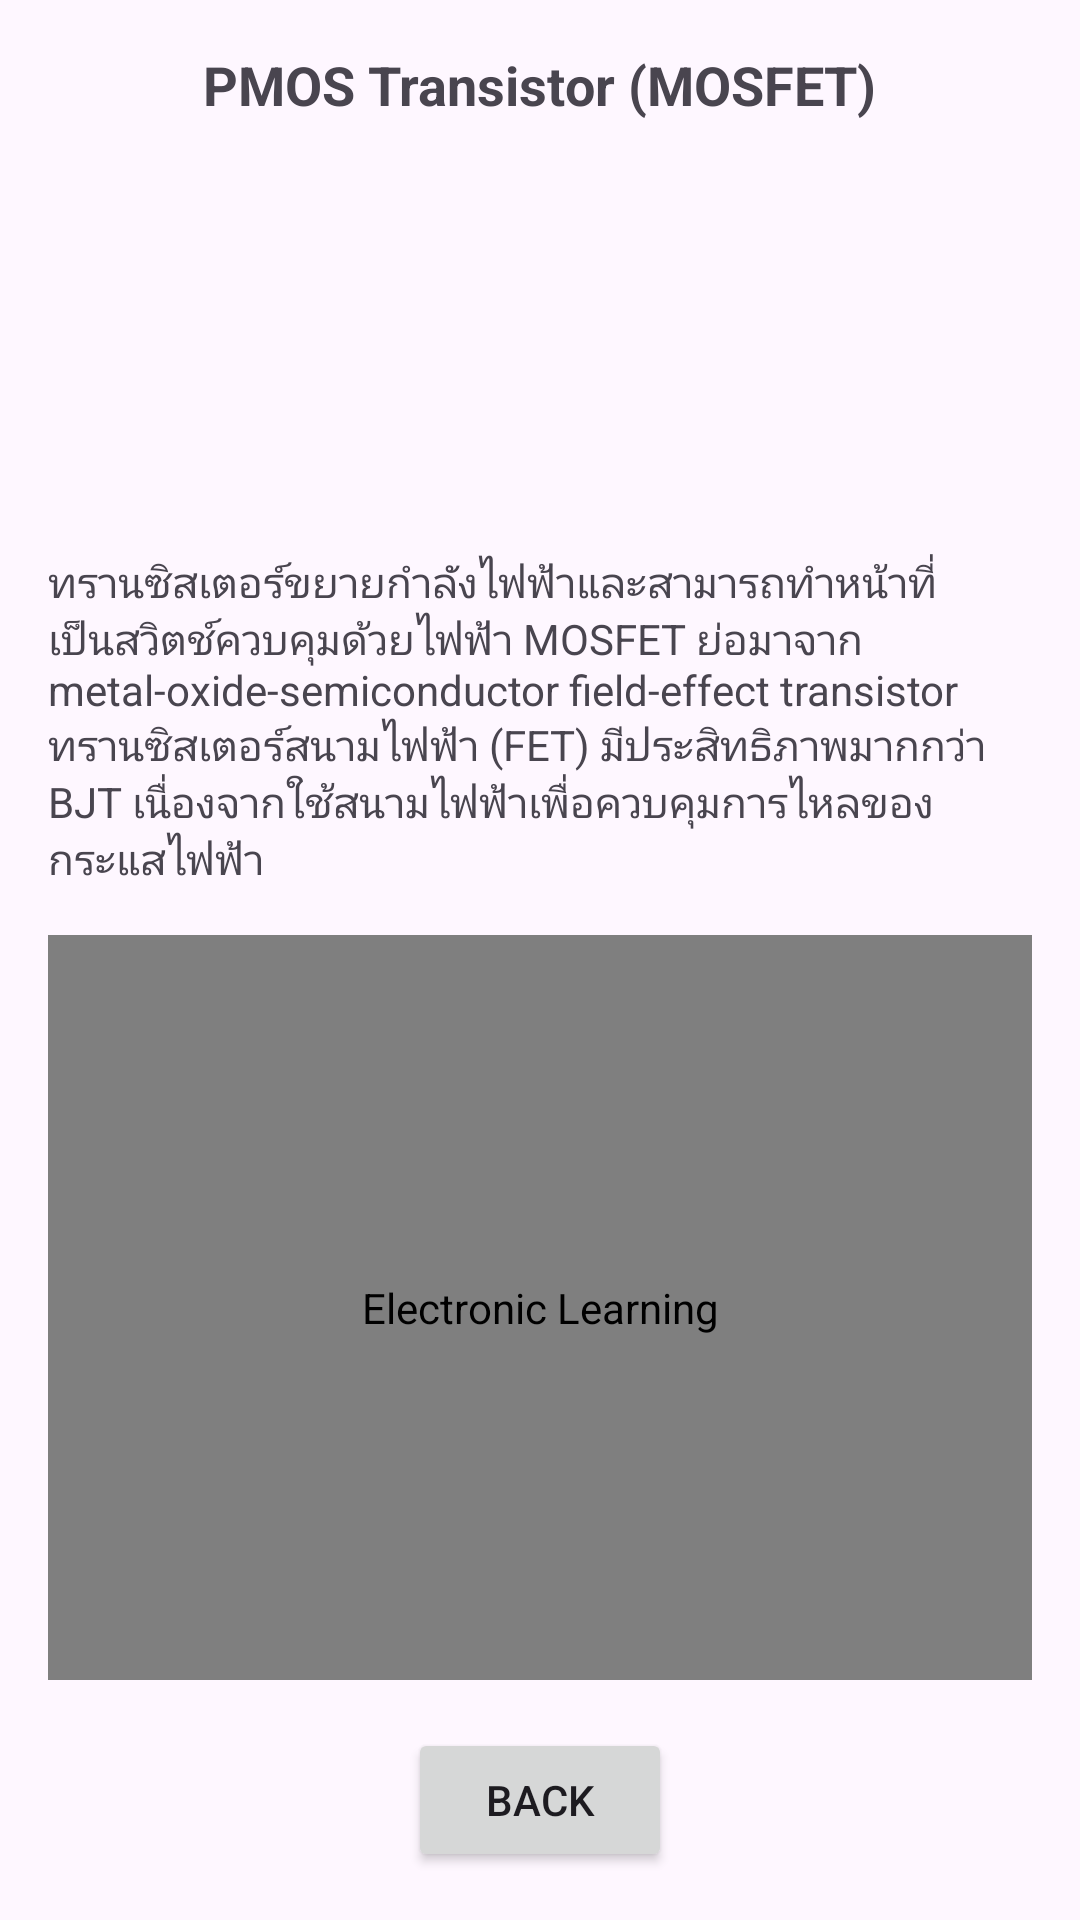

The Android layout XML behind this screen, and the referenced resources:
<!-- AndroidManifest.xml: application theme Theme.ElectronicLearning -->
<!-- res/layout/activity_pmos.xml -->
<?xml version="1.0" encoding="utf-8"?>
<androidx.constraintlayout.widget.ConstraintLayout
    xmlns:android="http://schemas.android.com/apk/res/android"
    xmlns:app="http://schemas.android.com/apk/res-auto"
    xmlns:tools="http://schemas.android.com/tools"
    android:id="@+id/main"
    android:layout_width="match_parent"
    android:layout_height="match_parent"
    tools:context=".pmos">

    
    <TextView
        android:id="@+id/textView2"
        android:layout_width="wrap_content"
        android:layout_height="wrap_content"
        android:text="PMOS Transistor (MOSFET)"
        android:textStyle="bold"
        android:textSize="18sp"
        app:layout_constraintTop_toTopOf="parent"
        app:layout_constraintStart_toStartOf="parent"
        app:layout_constraintEnd_toEndOf="parent"
        android:layout_marginTop="16dp" />

    
    <ImageView
        android:id="@+id/pmos"
        android:layout_width="120dp"
        android:layout_height="120dp"
        android:src="@drawable/pmos"
        android:contentDescription="@string/app_name"
        app:layout_constraintTop_toBottomOf="@id/textView2"
        app:layout_constraintStart_toStartOf="parent"
        app:layout_constraintEnd_toEndOf="parent"
        android:layout_marginTop="12dp" />

    
    <TextView
        android:id="@+id/textView3"
        android:layout_width="0dp"
        android:layout_height="wrap_content"
        android:layout_marginStart="16dp"
        android:layout_marginEnd="16dp"
        android:layout_marginTop="12dp"
        android:text="ทรานซิสเตอร์ขยายกำลังไฟฟ้าและสามารถทำหน้าที่เป็นสวิตช์ควบคุมด้วยไฟฟ้า MOSFET ย่อมาจาก metal-oxide-semiconductor field-effect transistor ทรานซิสเตอร์สนามไฟฟ้า (FET) มีประสิทธิภาพมากกว่า BJT เนื่องจากใช้สนามไฟฟ้าเพื่อควบคุมการไหลของกระแสไฟฟ้า"
        app:layout_constraintTop_toBottomOf="@id/pmos"
        app:layout_constraintStart_toStartOf="parent"
        app:layout_constraintEnd_toEndOf="parent" />

    
    <com.example.electroniclearning.ZoomImageView
        android:id="@+id/pmoswork"
        android:layout_width="0dp"
        android:layout_height="0dp"
        android:layout_margin="16dp"
        android:src="@drawable/pmoswork"
        android:adjustViewBounds="true"
        android:scaleType="centerInside"
        android:contentDescription="@string/app_name"
        app:layout_constraintTop_toBottomOf="@id/textView3"
        app:layout_constraintStart_toStartOf="parent"
        app:layout_constraintEnd_toEndOf="parent"
        app:layout_constraintBottom_toTopOf="@id/button" />

    
    <Button
        android:id="@+id/button"
        android:layout_width="wrap_content"
        android:layout_height="wrap_content"
        android:text="Back"
        android:layout_marginBottom="16dp"
        app:layout_constraintBottom_toBottomOf="parent"
        app:layout_constraintStart_toStartOf="parent"
        app:layout_constraintEnd_toEndOf="parent" />

</androidx.constraintlayout.widget.ConstraintLayout>
<!-- resources referenced by this layout -->
<resources>
  <!-- drawable pmoswork: png bitmap (drawable, 448337 bytes) -->
  <string name="app_name">Electronic Learning</string>
  <style name="Theme.ElectronicLearning" parent="Base.Theme.ElectronicLearning" />
  <style name="Base.Theme.ElectronicLearning" parent="Theme.Material3.DayNight.NoActionBar">
          
          
      </style>
</resources>
